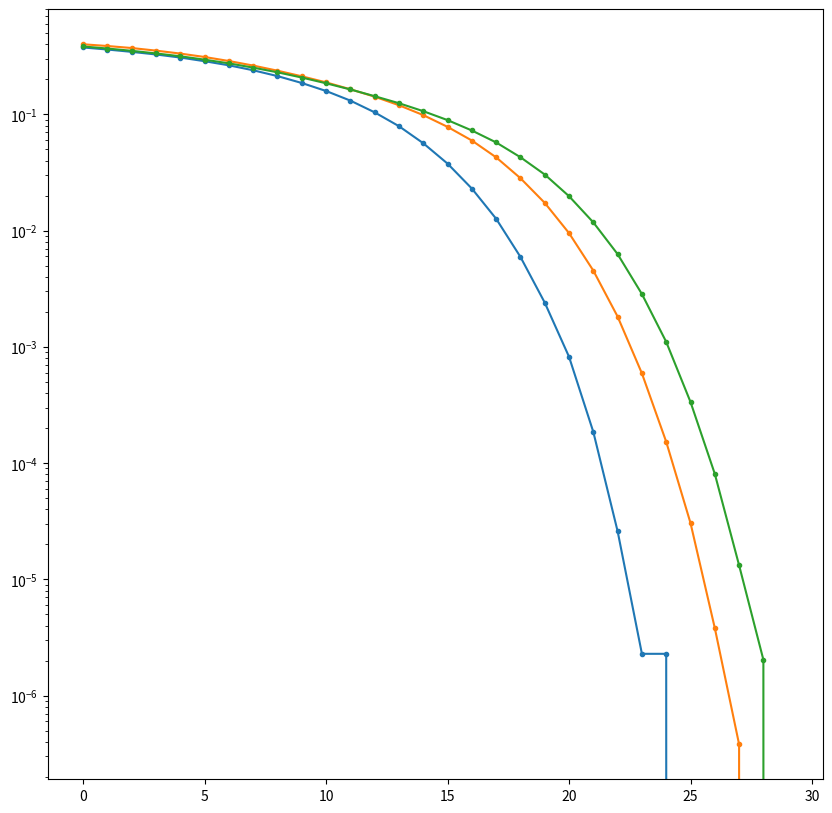

This figure's Python source:
import numpy as np
import matplotlib.pyplot as plt


################　送信ビットを生成　##################

#prbs(２で割った場合の商と剰余を利用する)
#レジスターを10進数表記
def prbs(L):
    reg = 1495
    prbs_list = []
    for _ in range((2**15-1) * L):
        reg, amari = divmod(reg, 2)    
        reg += ((reg % 2) ^ amari) * 2**14
        prbs_list.append(amari)
        
    prbs = np.array(prbs_list)
    return prbs

##################################################

################# 信号を変調 ######################

#QPSK
def modQPSK(prbs):
    prbs = 2 * prbs - 1
    qpsk = prbs[0::2] + 1j * prbs[1::2]
    
    return qpsk

#16QAM
def modQAM_16(prbs):
    bits = np.copy(prbs)
    
    #グレイ符号に伴う（下位ビット）の反転を補正
    bits[0::4] ^= bits[2::4]
    bits[1::4] ^= bits[3::4]
    #変調
    bits = bits *2 - 1
    QAM_16 = 1*bits[0::4] + 1j*bits[1::4] + 2*bits[2::4] + 2j*bits[3::4]
    
    return QAM_16

#64QAM
def modQAM_64(prbs):
    bits = np.copy(prbs)
    
    #グレイ符号化に伴う（中位ビット）の反転補正
    bits[2::6] = bits[2::6]^bits[4::6]
    bits[3::6] = bits[3::6]^bits[5::6]
    
    #グレイ符号に伴う（下位ビット）の反転を補正
    bits[0::6] = bits[0::6]^bits[2::6]
    bits[1::6] = bits[1::6]^bits[3::6]
    
    #変調
    bits = bits*2 -1
    QAM_64 = 1*bits[0::6] + 1j*bits[1::6] + 2*bits[2::6] + 2j*bits[3::6] + 4*bits[4::6] + 4j*bits[5::6]
    
    return QAM_64

###################################################

###################　雑音の付与　#####################
    
def noise(SNRdB,N,QAM_order):
    SNR = 1/QAM_order *10**(0.1 * SNRdB)
    noise =  np.random.normal(0, np.sqrt(1/(2*SNR)), N) + 1j*np.random.normal(0, np.sqrt(1/(2*SNR)), N)
    return noise
    
###################################################    

################### 信号の復調 #####################
#QPSA
def decQPSK(signal_AWGN):
    #デコードしたビットを格納する配列
    decQPSK = np.zeros(2 * signal_AWGN.size, dtype = int)
    
    #実数成分の閾値処理
    num_real = signal_AWGN.real
    num_real[np.where(num_real > 0)] = 1
    num_real[np.where(num_real < 0)] = 0
    
    #虚数成分の閾値処理
    num_imag = signal_AWGN.imag
    num_imag[np.where(num_imag > 0)] = 1
    num_imag[np.where(num_imag < 0)] = 0
    
    decQPSK[0::2] = num_real
    decQPSK[1::2] = num_imag
    
    
    return decQPSK
#16QAM
def decQAM_16(signal_AWGN):
    #デコードしたビットを格納する配列
    decQAM_16 = np.zeros(4 * signal_AWGN.size, dtype = int)
    
    #実数成分の閾値処理
    num_real = signal_AWGN.real
    num_real = (num_real // 2) *2 +1
    num_real[np.where(num_real > 3)] = 3
    num_real[np.where(num_real < -3)] = -3
    #虚数成分の閾値処理
    num_imag = signal_AWGN.imag
    num_imag = (num_imag // 2) *2 +1
    num_imag[np.where(num_imag > 3)] = 3
    num_imag[np.where(num_imag < -3)] = -3
    
    #シンボル->ビット
    #第1象限のみに縮小
    num_real = (num_real+3)/2
    num_imag = (num_imag+3)/2
    #10進数を2進数に
    decQAM_16[3::4],num_imag = divmod(num_imag,2)
    decQAM_16[2::4],num_real = divmod(num_real,2)
    decQAM_16[1::4] = num_imag
    decQAM_16[0::4] = num_real
    
    #グレイ符号のため
    decQAM_16[0::4] ^= decQAM_16[2::4]
    decQAM_16[1::4] ^= decQAM_16[3::4]
    
    return decQAM_16
#64QAM
def decQAM_64(signal_AWGN):
    #デコードしたビットを格納する配列
    decQAM_64 = np.zeros(6 * signal_AWGN.size, dtype = int)
    
    #実数成分の閾値処理
    num_real = signal_AWGN.real
    num_real = (num_real // 2) *2 +1
    num_real[np.where(num_real > 7)] = 7
    num_real[np.where(num_real < -7)] = -7
    #虚数成分の閾値処理
    num_imag = signal_AWGN.imag
    num_imag = (num_imag // 2) *2 +1
    num_imag[np.where(num_imag > 7)] = 7
    num_imag[np.where(num_imag < -7)] = -7
    
    #シンボル->ビット
    #第1象限のみに縮小
    num_real = (num_real+7)/2
    num_imag = (num_imag+7)/2
    #10進数を2進数に
    decQAM_64[5::6],num_imag = divmod(num_imag,4)
    decQAM_64[4::6],num_real = divmod(num_real,4)
    decQAM_64[3::6],num_imag = divmod(num_imag,2)
    decQAM_64[2::6],num_real = divmod(num_real,2)
    decQAM_64[1::6] = num_imag
    decQAM_64[0::6] = num_real
    
    #グレイ符号のため（下位ビット）=（中位ビット）^（下位ビット)
    decQAM_64[0::6] ^= decQAM_64[2::6]
    decQAM_64[1::6] ^= decQAM_64[3::6]
    #グレイ符号のため（中位ビット）=（上位ビット）^（中位ビット)
    decQAM_64[2::6] ^= decQAM_64[4::6]
    decQAM_64[3::6] ^= decQAM_64[5::6]
           
    return decQAM_64
        
        
if __name__ == '__main__':  
    
    
    #送信ビット
    prbs_QPSK = prbs(2 * 20)
    prbs_QAM16 = prbs(4 * 20)
    prbs_QAM64 = prbs(6 * 20)
    
    #変調    
    mod_QPSK = modQPSK(prbs_QPSK)
    mod_QAM16 = modQAM_16(prbs_QAM16)
    mod_QAM64 = modQAM_64(prbs_QAM64) 
    
    #リスト作成
    SNR_list = np.arange(0,30,1)
    BER_QPSK_list = []
    BER_16QAM_list = []
    BER_64QAM_list = []
    
    for SNR in SNR_list:
        #雑音付与
        noise_QPSK = mod_QPSK + noise(SNR, mod_QPSK.size, 2*10)
        noise_QAM16 = mod_QAM16 + noise(SNR, mod_QAM16.size, 4*10)
        noise_QAM64 = mod_QAM64 + noise(SNR, mod_QAM64.size,6*10)
        
        #デコード
        dec_QPSK = decQPSK(noise_QPSK)
        dec_QAM16 = decQAM_16(noise_QAM16)
        dec_QAM64 = decQAM_64(noise_QAM64)
        
        BER_QPSK = np.sum(prbs_QPSK^dec_QPSK)/prbs_QPSK.size
        BER_QAM16 = np.sum(prbs_QAM16^dec_QAM16)/prbs_QAM16.size
        BER_QAM64 = np.sum(prbs_QAM64^dec_QAM64)/prbs_QAM64.size
        
        BER_QPSK_list.append(BER_QPSK)
        BER_16QAM_list.append(BER_QAM16)
        BER_64QAM_list.append(BER_QAM64)
        
    fig = plt.figure(figsize = (10,10))
    plt.plot(SNR_list, BER_QPSK_list,marker='.')
    plt.plot(SNR_list, BER_16QAM_list,marker='.')
    plt.plot(SNR_list, BER_64QAM_list,marker='.')
    plt.yscale('log')
    fig.savefig("img.png")
        
        



